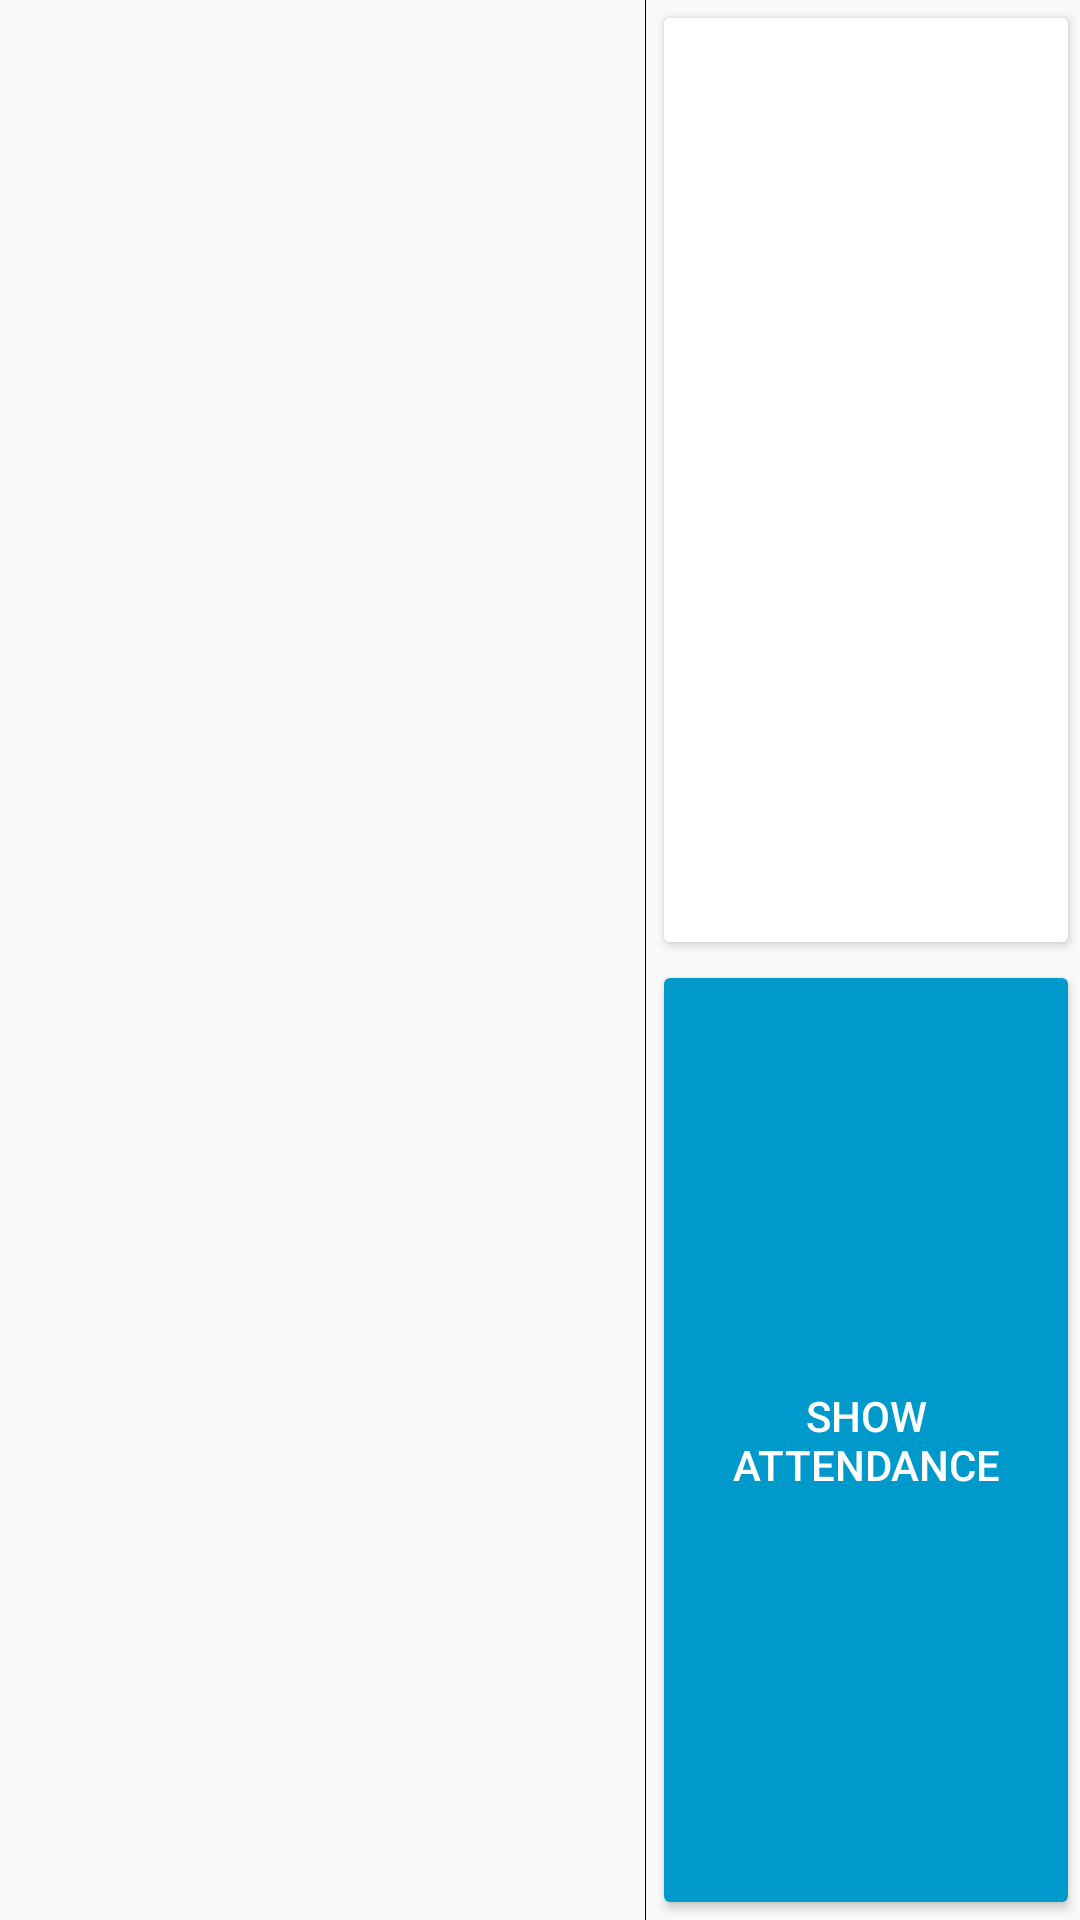

Layout XML and referenced resources for this Android screen:
<!-- AndroidManifest.xml: application theme AppTheme -->
<!-- res/layout/facultylist_item.xml -->
<?xml version="1.0" encoding="utf-8"?>
<LinearLayout xmlns:android="http://schemas.android.com/apk/res/android"
    xmlns:tools="http://schemas.android.com/tools"
    android:layout_width="match_parent"
    android:layout_height="match_parent">

    <LinearLayout
        android:layout_width="match_parent"
        android:layout_height="wrap_content"
        android:orientation="horizontal">

        <LinearLayout
            android:layout_width="0dp"
            android:layout_height="match_parent"
            android:layout_weight="3"
            android:scrollbars="vertical"
            android:orientation="vertical">

            <TextView
                android:id="@+id/course"
                android:layout_width="match_parent"
                android:layout_height="0dp"
                android:layout_weight="1"
                android:gravity="center"
                android:textAllCaps="true"
                android:textSize="15sp"
                android:textStyle="bold"
                tools:text="Course" />
            <LinearLayout
                android:layout_width="match_parent"
                android:layout_height="0dp"
                android:layout_weight="1">
                <TextView
                    android:id="@+id/faculty"
                    android:layout_width="0dp"
                    android:layout_height="match_parent"
                    android:layout_weight="1"
                    android:gravity="center"
                    android:textAllCaps="true"
                    android:textSize="15sp"
                    android:textStyle="italic"
                    tools:text="Faculty" />
                <TextView
                    android:id="@+id/year"
                    android:layout_width="0dp"
                    android:layout_height="match_parent"
                    android:layout_weight="1"
                    android:gravity="center"
                    android:textAllCaps="true"
                    android:textSize="15sp"
                    android:textStyle="italic"
                    tools:text="Year" />

            </LinearLayout>
            <TextView
                android:id="@+id/emails"
                android:layout_width="match_parent"
                android:layout_height="0dp"
                android:layout_weight="1"
                android:singleLine="true"
                android:ellipsize="marquee"
                android:marqueeRepeatLimit ="marquee_forever"
                android:focusable="true"
                android:focusableInTouchMode="true"
                android:scrollHorizontally="true"
                android:gravity="center"
                android:textSize="15sp"
                android:textStyle="italic"
                tools:text="Emails" />
        </LinearLayout>
        <View
            android:layout_width="0dp"
            android:layout_marginLeft="2dp"
            android:layout_marginRight="2dp"
            android:layout_height="match_parent"
            android:layout_weight="0.009"
            android:background="@android:color/black" />
        <LinearLayout
            android:layout_width="0dp"
            android:layout_height="match_parent"
            android:layout_weight="2"
            android:orientation="vertical">

            <Button
                android:id="@+id/add"
                android:layout_gravity="top"
                android:layout_width="match_parent"
                android:layout_height="0dp"
                android:layout_weight="1"
                android:textColor="@color/white"
                android:backgroundTint="@color/goldenrod"
                android:text="Add Attendance" />

            <Button
                android:id="@+id/show"
                android:layout_width="match_parent"
                android:layout_height="0dp"
                android:layout_weight="1"
                android:textColor="@color/white"
                android:backgroundTint="@android:color/holo_blue_dark"
                android:text="Show Attendance" />
        </LinearLayout>
    </LinearLayout>
</LinearLayout>
<!-- resources referenced by this layout -->
<resources>
  <style name="AppTheme" parent="Theme.AppCompat.Light.DarkActionBar">
          
          <item name="colorPrimary">@color/colorPrimary</item>
          <item name="colorPrimaryDark">@color/colorPrimaryDark</item>
          <item name="colorAccent">@color/colorAccent</item>
      </style>
  <!-- not gathered from this repository: default colours our renderer supplied (Android Studio template values) -->
  <color name="white">#FFFFFFFF</color>
  <color name="colorPrimary">#FF6200EE</color>
  <color name="colorPrimaryDark">#FF3700B3</color>
  <color name="colorAccent">#FF03DAC5</color>
</resources>
